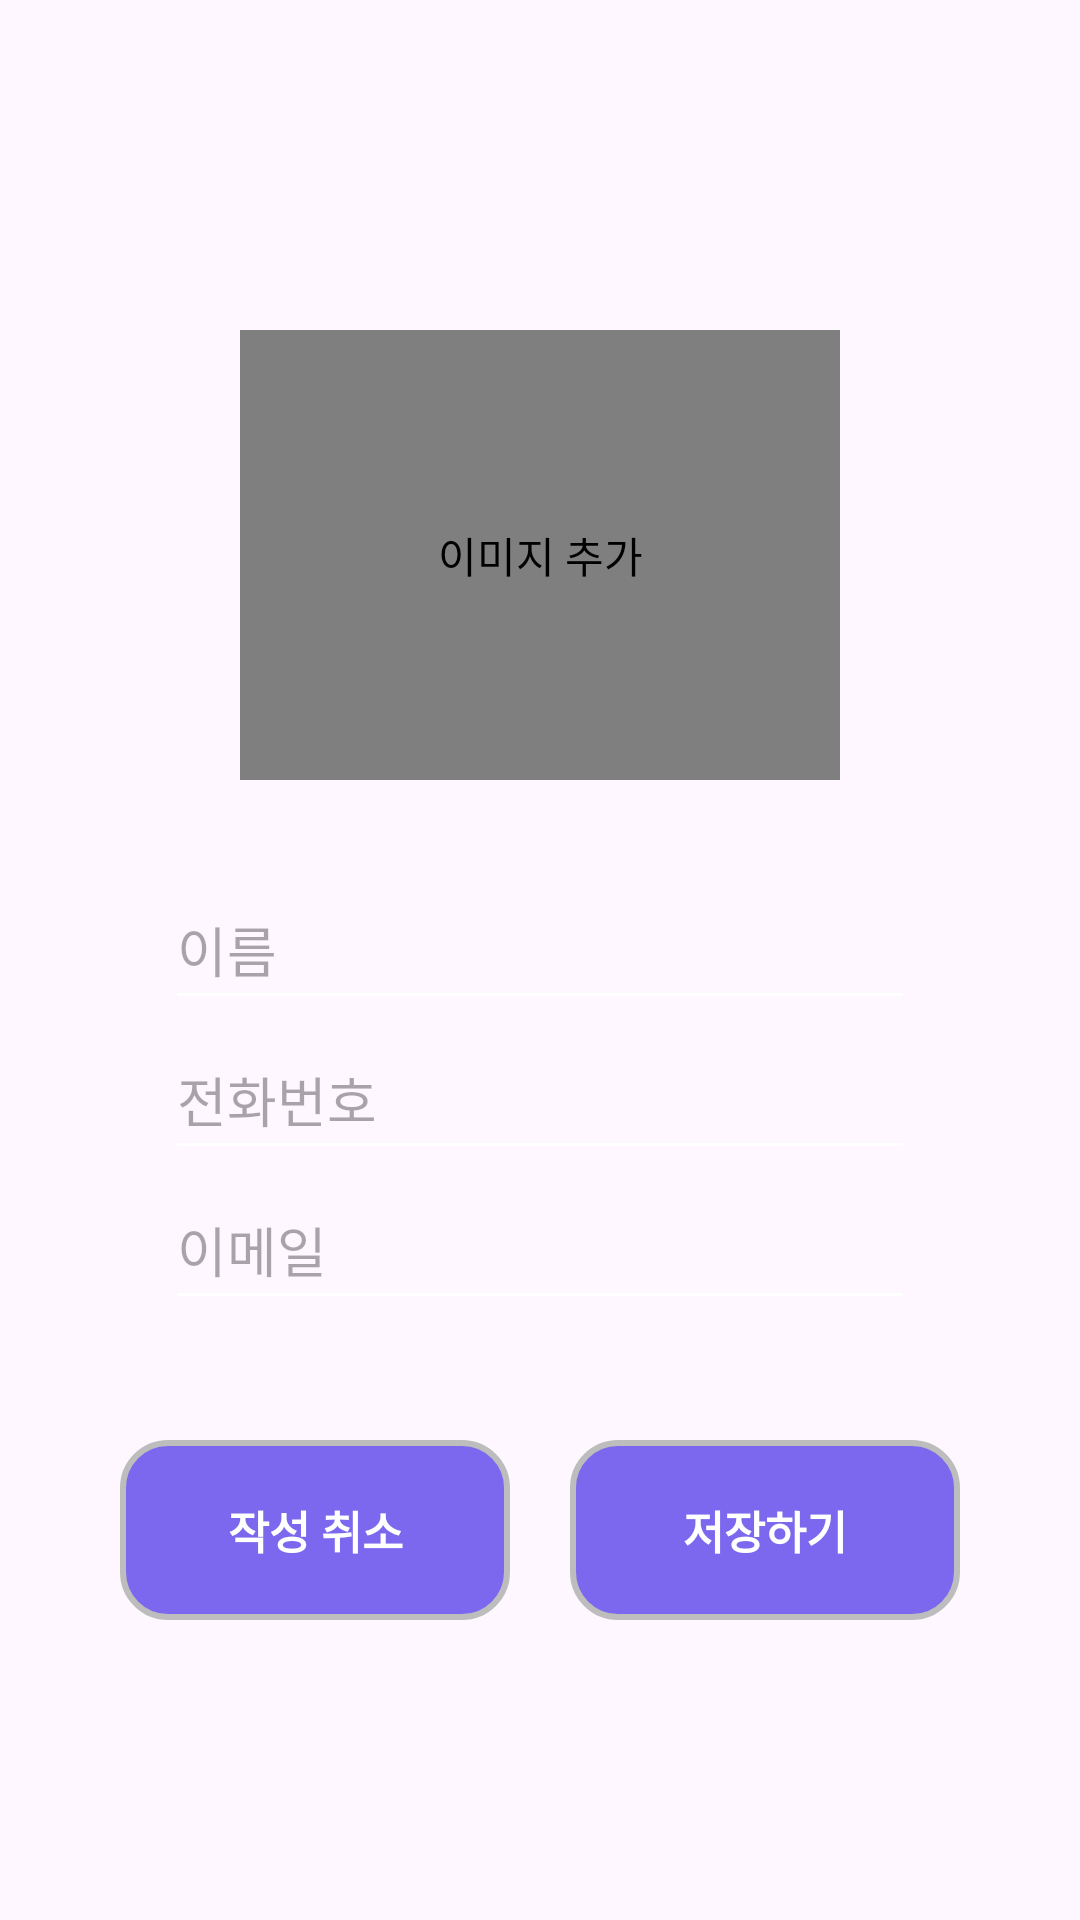

Write the Android layout XML for this screen, with the resource values it uses.
<!-- AndroidManifest.xml: application theme Theme.NBC_Closer -->
<!-- res/layout/fragment_save_info.xml -->
<?xml version="1.0" encoding="utf-8"?>
<androidx.constraintlayout.widget.ConstraintLayout xmlns:android="http://schemas.android.com/apk/res/android"
    xmlns:app="http://schemas.android.com/apk/res-auto"
    xmlns:tools="http://schemas.android.com/tools"
    android:id="@+id/main"
    android:layout_width="match_parent"
    android:layout_height="match_parent"
    tools:context=".contact.floating_action.SaveInfoDialogFragment">

    <androidx.constraintlayout.widget.ConstraintLayout
        android:layout_width="350dp"
        android:layout_height="480dp"
        app:layout_constraintBottom_toBottomOf="parent"
        app:layout_constraintEnd_toEndOf="parent"
        app:layout_constraintStart_toStartOf="parent"
        app:layout_constraintTop_toTopOf="parent">

        <de.hdodenhof.circleimageview.CircleImageView
            android:id="@+id/dialog_profile"
            android:layout_width="200dp"
            android:layout_height="150dp"
            android:layout_marginTop="30dp"
            android:src="@drawable/icon_pic_add"
            android:contentDescription="@string/images_add"
            app:civ_border_overlay="true"
            app:civ_border_width="2dp"
            app:layout_constraintEnd_toEndOf="parent"
            app:layout_constraintStart_toStartOf="parent"
            app:layout_constraintTop_toTopOf="parent"
            />

        <ImageView
            android:id="@+id/dialog_caution"
            android:layout_width="30dp"
            android:layout_height="30dp"
            android:src="@drawable/icon_caution"
            app:layout_constraintBottom_toTopOf="@+id/dialog_name"
            app:layout_constraintStart_toEndOf="@+id/dialog_profile"
            app:layout_constraintTop_toTopOf="parent" />
        <EditText
            android:id="@+id/dialog_name"
            android:layout_width="match_parent"
            android:layout_height="50dp"
            android:layout_marginStart="50dp"
            android:layout_marginTop="30dp"
            android:layout_marginEnd="50dp"
            android:hint="@string/dialog_name"
            android:inputType="text"
            android:autofillHints="name"
            app:layout_constraintEnd_toEndOf="parent"
            app:layout_constraintHorizontal_bias="0.502"
            app:layout_constraintStart_toStartOf="parent"
            app:layout_constraintTop_toBottomOf="@+id/dialog_profile"
             />

        <EditText
            android:id="@+id/dialog_phone_number"
            android:layout_width="match_parent"
            android:layout_height="50dp"
            android:layout_marginStart="50dp"
            android:layout_marginTop="50dp"
            android:layout_marginEnd="50dp"
            android:autofillHints="phone_number"
            android:hint="@string/dialog_phone_number"
            android:inputType="phone|number"
            app:layout_constraintEnd_toEndOf="@id/dialog_name"
            app:layout_constraintStart_toStartOf="@id/dialog_name"
            app:layout_constraintTop_toTopOf="@id/dialog_name" />

        <EditText
            android:id="@+id/dialog_email"
            android:layout_width="match_parent"
            android:layout_height="50dp"
            android:layout_marginStart="50dp"
            android:layout_marginTop="50dp"
            android:layout_marginEnd="50dp"
            android:hint="@string/dialog_email"
            android:autofillHints="email"
            android:inputType="textEmailAddress"
            app:layout_constraintEnd_toEndOf="@id/dialog_phone_number"
            app:layout_constraintStart_toStartOf="@id/dialog_phone_number"
            app:layout_constraintTop_toTopOf="@id/dialog_phone_number"
             />

        <androidx.appcompat.widget.AppCompatButton
            android:id="@+id/dialog_save"
            android:layout_width="130dp"
            android:layout_height="60dp"
            android:layout_marginEnd="35dp"
            android:layout_marginBottom="20dp"
            android:background="@drawable/dialog_button"
            android:stateListAnimator="@null"
            android:text="@string/dialog_save"
            android:textColor="@color/white"
            android:textSize="15sp"
            android:textStyle="bold"
            app:layout_constraintBottom_toBottomOf="parent"
            app:layout_constraintEnd_toEndOf="parent" />

        <androidx.appcompat.widget.AppCompatButton
            android:id="@+id/dialog_cancellation"
            android:layout_width="130dp"
            android:layout_height="60dp"
            android:layout_marginStart="35dp"
            android:layout_marginBottom="20dp"
            android:background="@drawable/dialog_button"
            android:stateListAnimator="@null"
            android:text="@string/dialog_cancellation"
            android:textColor="@color/white"
            android:textSize="15sp"
            android:textStyle="bold"
            app:layout_constraintBottom_toBottomOf="parent"
            app:layout_constraintStart_toStartOf="parent" />

    </androidx.constraintlayout.widget.ConstraintLayout>



</androidx.constraintlayout.widget.ConstraintLayout>
<!-- resources referenced by this layout -->
<resources>
  <color name="white">#FFFFFFFF</color>
  <!-- drawable dialog_button (drawable) -->
  <?xml version="1.0" encoding="utf-8"?>
  <shape xmlns:android="http://schemas.android.com/apk/res/android"
      android:shape="rectangle" android:padding = "10dp">
      <solid android:color="#7B68EE"></solid>
      <corners
          android:bottomLeftRadius="15dp"
          android:bottomRightRadius="15dp"
          android:topLeftRadius="15dp"
          android:topRightRadius="15dp"></corners>
      <stroke android:width="2dp"
          android:color="#BDBDBD"></stroke>
  </shape>
  <!-- drawable icon_pic_add: png bitmap (drawable, 10845 bytes) -->
  <string name="dialog_cancellation">작성 취소</string>
  <string name="dialog_email">이메일</string>
  <string name="dialog_name">이름</string>
  <string name="dialog_phone_number">전화번호</string>
  <string name="dialog_save">저장하기</string>
  <string name="images_add">이미지 추가</string>
  <style name="Theme.NBC_Closer" parent="Base.Theme.NBC_Closer">
              <item name="android:textColorSecondary">@color/white</item>
      </style>
  <style name="Base.Theme.NBC_Closer" parent="Theme.Material3.DayNight.NoActionBar">
          
          
      </style>
</resources>
